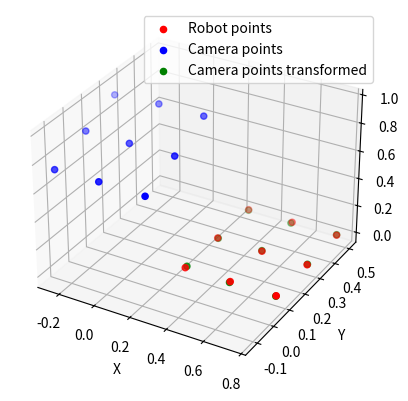

The script that saved this image:
import numpy as np 
import matplotlib.pyplot as plt 
from mpl_toolkits.mplot3d import Axes3D 
 
# Known positions in the robot cell (P_world) in meters 
P_world = np.array([
    [0.25, 0.10, 0.0], 
    [0.25, 0.30, 0.0], 
    [0.25, 0.50, 0.0], 
    [0.50, 0.10, 0.0], 
    [0.50, 0.30, 0.0],
    [0.50, 0.50, 0.0],
    [0.75, 0.10, 0.0],
    [0.75, 0.30, 0.0],
    [0.75, 0.50, 0.0]
])

P_camera = np.array([
    [-0.249, 0.213, 0.95],
    [-0.247, 0.047, 0.853],
    [-0.248, -0.123, 0.751],
    [-0.003, 0.217, 0.965],
    [-0.002, 0.046, 0.854],
    [-0.003, -0.123, 0.757],
    [0.247, 0.215, 0.967],
    [0.249, 0.043, 0.859],
    [0.250, -0.125, 0.754]
])
 
# Compute centroids 
C_camera = np.mean(P_camera, axis=0) 
C_robot = np.mean(P_world, axis=0) 
 
# Center the points 
P_camera_centered = P_camera - C_camera 
P_world_centered = P_world - C_robot 
  
# Compute covariance matrix 
H = np.dot(P_camera_centered.T, P_world_centered) 
 
# Singular Value Decomposition 
U, S, Vt = np.linalg.svd(H) 
 
# Compute rotation 
R = np.dot(Vt.T, U.T) 
 
# Ensure a proper rotation matrix (det(R) should be +1) 
if np.linalg.det(R) < 0: 
    Vt[2, :] *= -1 
    R = np.dot(Vt.T, U.T) 
 
# Compute translation 
t = C_robot - np.dot(R, C_camera) 
 
 
# Construct transformation matrix 
T = np.eye(4) 
T[:3, :3] = R 
T[:3, 3] = t 
 
print("Transformation matrix:") 
print(T) 
print() 
 

#test  
point = np.array([-0.24237354, 0.23000564, 0.94000006,1]) 
point_in_global = T @ point 

 

print("test result") 
print(point_in_global) 
print() 
 

# Calculate the transformed camera points 
P_camera_transformed = np.zeros(P_camera.shape) 
for i in range(P_camera.shape[0]): 
    point = np.append(P_camera[i], 1)  # Add the homogeneous coordinate 
    transformed_point = T @ point     # Apply the transformation 
    P_camera_transformed[i] = transformed_point[:3]  # Extract x, y, z coordinates 


print("Transformed camera points:") 
print(P_camera_transformed) 

# Compute the squared differences 
squared_differences = np.sum(np.square(P_camera_transformed - P_world), axis=1) 


# RMSD 
rmsd = np.sqrt(np.mean(squared_differences)) 
print()
print("RMSD:", rmsd) 
  

#plot the transformed camera points 
fig = plt.figure() 
ax = fig.add_subplot(111, projection='3d') 
ax.scatter(P_world[:,0],P_world[:,1],P_world[:,2],c='r',label='Robot points') 
ax.scatter(P_camera[:,0],P_camera[:,1],P_camera[:,2],c='b',label='Camera points') 
ax.scatter(P_camera_transformed[:,0],P_camera_transformed[:,1],P_camera_transformed[:,2],c='g',label='Camera points transformed') 
ax.set_xlabel('X') 
ax.set_ylabel('Y') 
ax.set_zlabel('Z ') 
plt.legend() 
plt.show() 